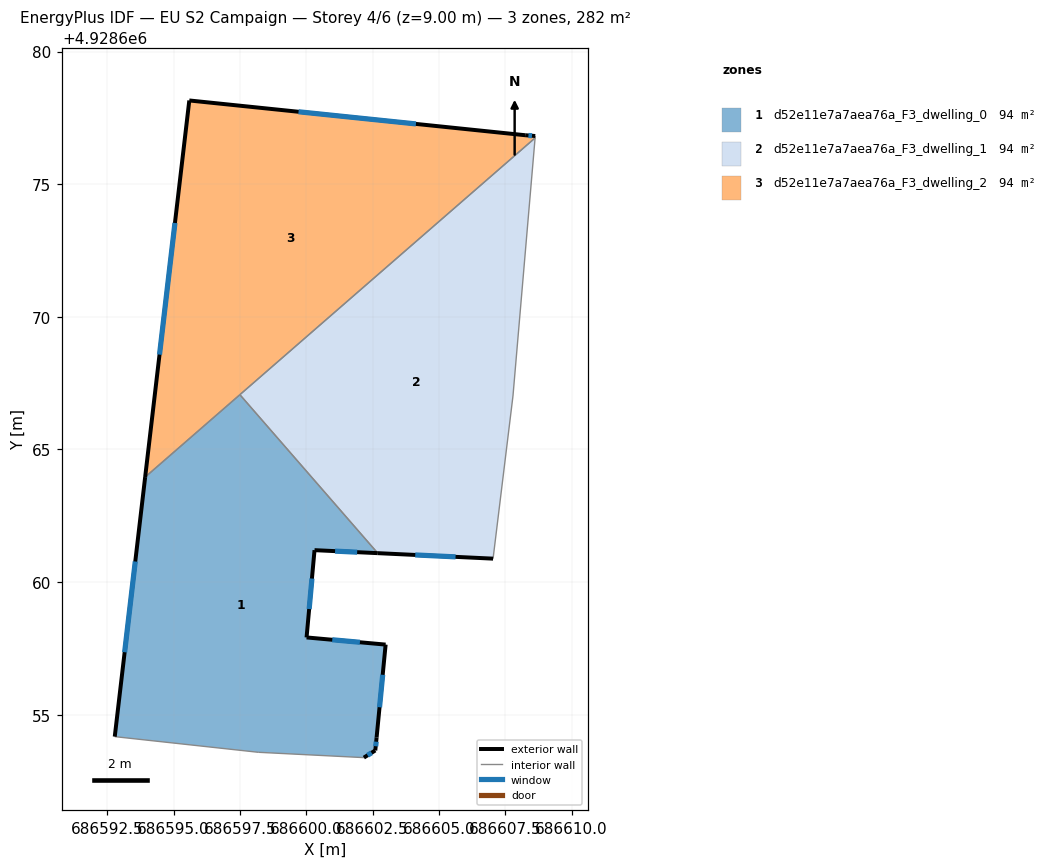
=== STOREY PLAN SPEC (per zone: floor XY polygon, exterior-wall plan segments, windows/doors) ===
zone 1: d52e11e7a7aea76a_F3_dwelling_0  (94.1 m²)
  floor: (686597.50, 4928667.07) (686602.69, 4928661.09) (686600.31, 4928661.21) (686600.01, 4928657.92) (686602.99, 4928657.64) (686602.65, 4928654.14) (686602.60, 4928653.66) (686602.17, 4928653.38) (686598.19, 4928653.59) (686592.78, 4928654.18) (686593.93, 4928663.96)
  exterior wall: (686602.99, 4928657.64) – (686600.01, 4928657.92)  [3.0 m]
    window: (686602.02, 4928657.73) – (686600.98, 4928657.83)  [1.1 m²]
  exterior wall: (686602.65, 4928654.14) – (686602.99, 4928657.64)  [3.5 m]
    window: (686602.76, 4928655.28) – (686602.88, 4928656.51)  [1.3 m²]
  exterior wall: (686602.60, 4928653.66) – (686602.65, 4928654.14)  [0.5 m]
    window: (686602.62, 4928653.81) – (686602.64, 4928653.99)  [0.2 m²]
  exterior wall: (686602.17, 4928653.38) – (686602.60, 4928653.66)  [0.5 m]
    window: (686602.31, 4928653.47) – (686602.46, 4928653.57)  [0.2 m²]
  exterior wall: (686593.93, 4928663.96) – (686592.78, 4928654.18)  [9.8 m]
    window: (686593.56, 4928660.78) – (686593.15, 4928657.36)  [3.6 m²]
  exterior wall: (686600.31, 4928661.21) – (686602.69, 4928661.09)  [2.4 m]
    window: (686601.09, 4928661.17) – (686601.92, 4928661.13)  [0.9 m²]
  exterior wall: (686600.01, 4928657.92) – (686600.31, 4928661.21)  [3.3 m]
    window: (686600.11, 4928658.98) – (686600.21, 4928660.14)  [1.2 m²]
  interior walls: 4
zone 2: d52e11e7a7aea76a_F3_dwelling_1  (94.1 m²)
  floor: (686608.63, 4928676.74) (686607.79, 4928667.01) (686607.04, 4928660.88) (686602.69, 4928661.09) (686597.50, 4928667.07)
  exterior wall: (686602.69, 4928661.09) – (686607.04, 4928660.88)  [4.4 m]
    window: (686604.11, 4928661.02) – (686605.63, 4928660.95)  [1.6 m²]
  interior walls: 4
zone 3: d52e11e7a7aea76a_F3_dwelling_2  (94.1 m²)
  floor: (686608.63, 4928676.82) (686608.63, 4928676.74) (686593.93, 4928663.96) (686595.59, 4928678.16) (686608.25, 4928676.84)
  exterior wall: (686595.59, 4928678.16) – (686593.93, 4928663.96)  [14.3 m]
    window: (686595.05, 4928673.54) – (686594.47, 4928668.58)  [5.2 m²]
  exterior wall: (686608.25, 4928676.84) – (686595.59, 4928678.16)  [12.7 m]
    window: (686604.13, 4928677.27) – (686599.71, 4928677.73)  [4.7 m²]
  exterior wall: (686608.63, 4928676.82) – (686608.25, 4928676.84)  [0.4 m]
    window: (686608.51, 4928676.82) – (686608.38, 4928676.84)  [0.1 m²]
  interior walls: 3

=== DERIVED (storey summary) ===
Building: EU S2 Campaign
Storey: 4 of 6  (floor level z = 9.00 m)
Storey gross floor area: 282.3 m²
Zones on this storey: 3
  - d52e11e7a7aea76a_F3_dwelling_0: floor 94.1 m²; exterior wall 23.0 m (69.1 m²); 7 window(s) 8.4 m²; WWR 12.2%
  - d52e11e7a7aea76a_F3_dwelling_1: floor 94.1 m²; exterior wall 4.4 m (13.1 m²); 1 window(s) 1.6 m²; WWR 12.2%
  - d52e11e7a7aea76a_F3_dwelling_2: floor 94.1 m²; exterior wall 27.4 m (82.2 m²); 3 window(s) 10.0 m²; WWR 12.2%
Zone adjacency (shared interzone walls):
  - d52e11e7a7aea76a_F3_dwelling_0 ↔ d52e11e7a7aea76a_F3_dwelling_1
  - d52e11e7a7aea76a_F3_dwelling_0 ↔ d52e11e7a7aea76a_F3_dwelling_2
  - d52e11e7a7aea76a_F3_dwelling_1 ↔ d52e11e7a7aea76a_F3_dwelling_2